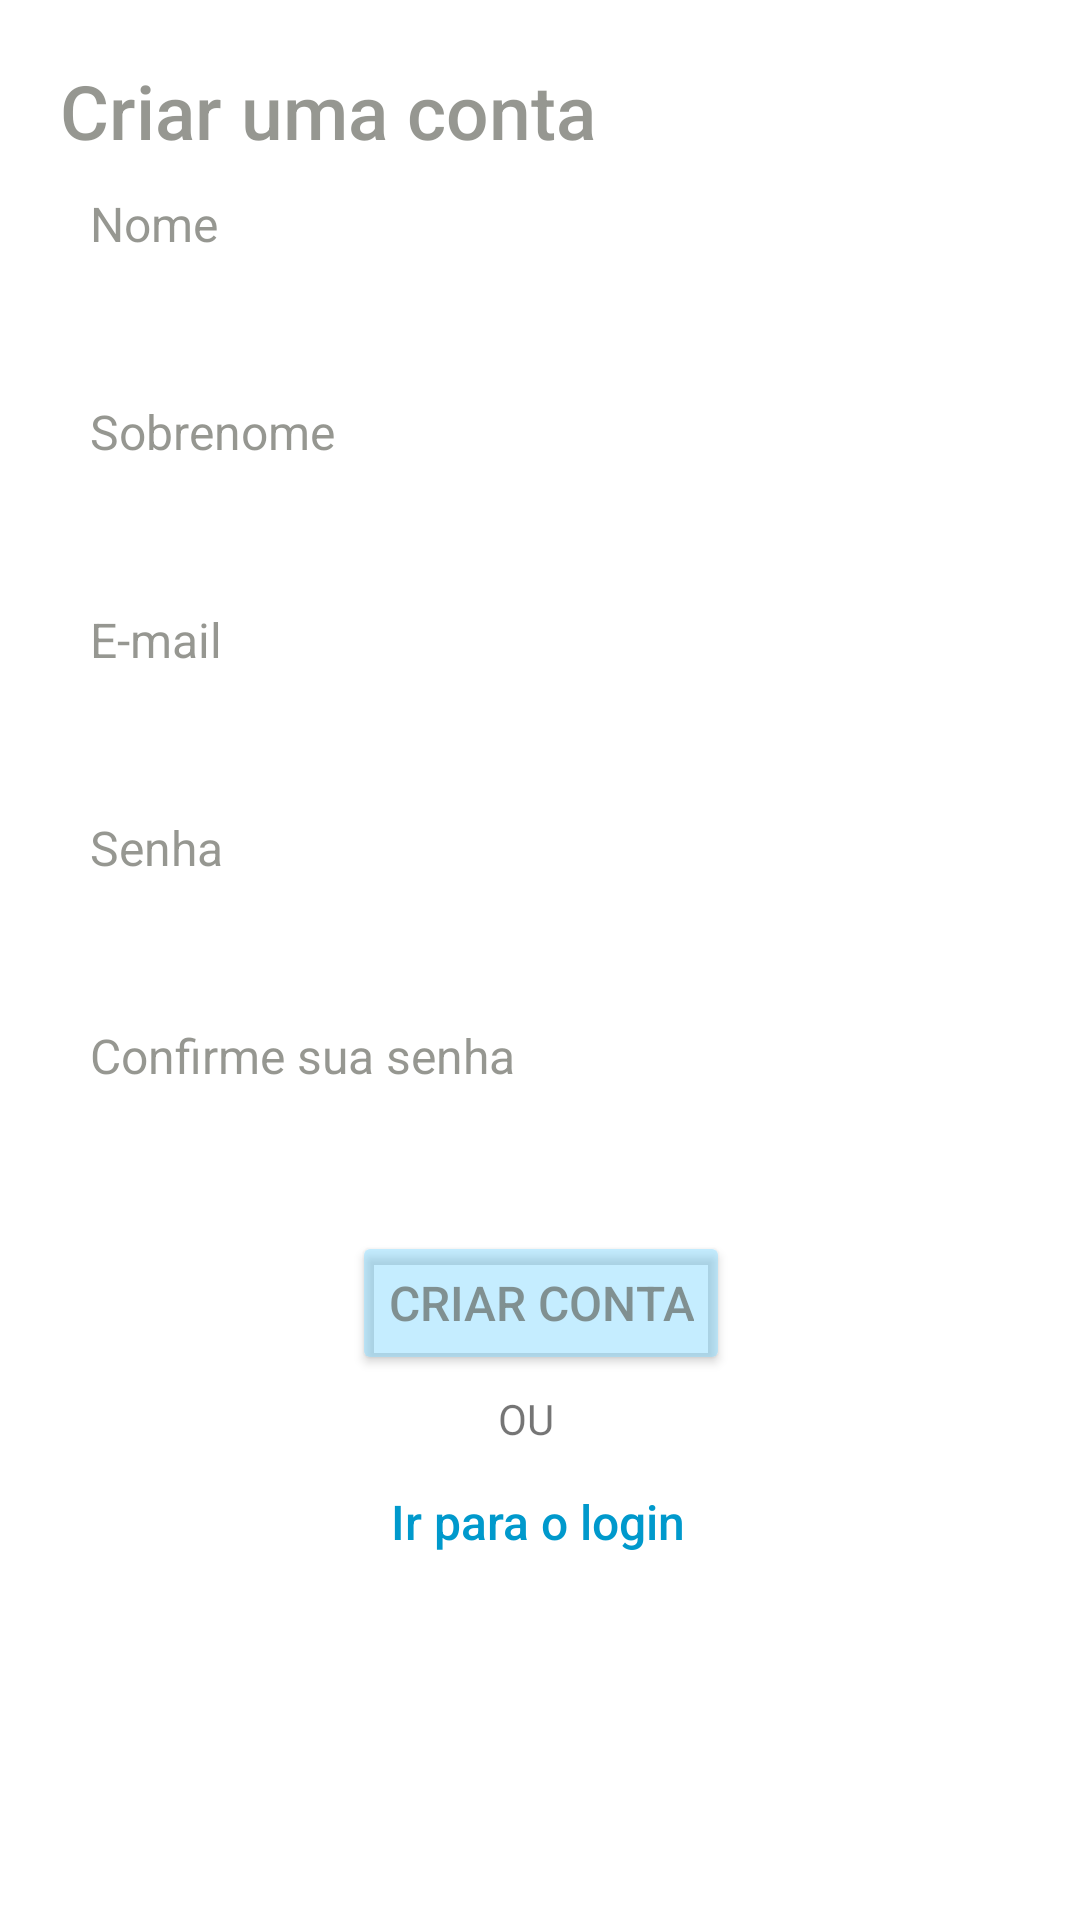

Write the Android layout XML for this screen, with the resource values it uses.
<!-- AndroidManifest.xml: application theme Theme.Env_station_app -->
<!-- res/layout/activity_registration.xml -->
<?xml version="1.0" encoding="utf-8"?>
<androidx.constraintlayout.widget.ConstraintLayout xmlns:android="http://schemas.android.com/apk/res/android"
    xmlns:app="http://schemas.android.com/apk/res-auto"
    xmlns:tools="http://schemas.android.com/tools"
    android:layout_width="match_parent"
    android:layout_height="match_parent"
    android:background="@color/white"
    tools:context=".MainActivity">

    <TextView
        android:id="@+id/tv_title"
        android:layout_width="wrap_content"
        android:layout_height="wrap_content"
        android:layout_marginTop="20dp"
        android:layout_marginStart="20dp"
        android:text="Criar uma conta"
        android:textSize="25dp"
        android:textFontWeight="500"
        android:fontFamily="sans-serif-light"
        android:textColor="@color/dark_gray"
        app:layout_constraintStart_toStartOf="parent"
        app:layout_constraintTop_toTopOf="parent" />

    <TextView
        android:id="@+id/tv_name"
        android:layout_width="0dp"
        android:layout_height="wrap_content"
        android:layout_marginStart="30dp"
        android:layout_marginTop="10dp"
        android:layout_marginEnd="20dp"
        android:textFontWeight="400"
        android:text="Nome"
        android:textSize="16sp"
        android:fontFamily="sans-serif"
        android:textColor="@color/dark_gray"
        app:layout_constraintEnd_toEndOf="parent"
        app:layout_constraintStart_toStartOf="parent"
        app:layout_constraintTop_toBottomOf="@+id/tv_title" />


    <EditText
        android:id="@+id/et_name"
        android:layout_width="0dp"
        android:layout_height="wrap_content"
        android:layout_marginStart="20dp"
        android:layout_marginEnd="20dp"
        android:paddingStart="10dp"
        android:ems="10"
        android:inputType="textPersonName"
        android:text=""
        android:textColor="@color/dark_gray"
        android:textSize="16sp"
        android:padding="8dp"
        android:background="@drawable/rounded_input_background"
        android:backgroundTint="@color/light_gray"
        app:layout_constraintEnd_toEndOf="parent"
        app:layout_constraintHorizontal_bias="0.497"
        app:layout_constraintStart_toStartOf="parent"
        app:layout_constraintTop_toBottomOf="@+id/tv_name" />


    <EditText
        android:id="@+id/et_email"
        android:layout_width="0dp"
        android:layout_height="wrap_content"
        android:layout_marginStart="20dp"
        android:layout_marginEnd="20dp"
        android:ems="10"
        android:inputType="textEmailAddress"
        android:textColor="@color/dark_gray"
        android:textSize="16sp"
        android:padding="8dp"
        android:background="@drawable/rounded_input_background"
        android:backgroundTint="@color/light_gray"
        app:layout_constraintEnd_toEndOf="parent"
        app:layout_constraintHorizontal_bias="0.0"
        app:layout_constraintStart_toStartOf="parent"
        app:layout_constraintTop_toBottomOf="@+id/tv_email" />

    <TextView
        android:id="@+id/tv_email"
        android:layout_width="0dp"
        android:layout_height="wrap_content"
        android:layout_marginStart="30dp"
        android:layout_marginTop="10dp"
        android:layout_marginEnd="20dp"
        android:textFontWeight="400"
        android:text="E-mail"
        android:textSize="16sp"
        android:fontFamily="sans-serif"
        android:textColor="@color/dark_gray"
        app:layout_constraintEnd_toEndOf="parent"
        app:layout_constraintHorizontal_bias="0.0"
        app:layout_constraintStart_toStartOf="parent"
        app:layout_constraintTop_toBottomOf="@+id/et_surname" />

    <EditText
        android:id="@+id/et_password"
        android:layout_width="0dp"
        android:layout_height="wrap_content"
        android:layout_marginStart="20dp"
        android:layout_marginEnd="20dp"
        android:ems="10"
        android:inputType="textPassword"
        android:textColor="@color/dark_gray"
        android:textSize="16sp"
        android:padding="8dp"
        android:background="@drawable/rounded_input_background"
        android:backgroundTint="@color/light_gray"
        app:layout_constraintEnd_toEndOf="parent"
        app:layout_constraintHorizontal_bias="0.0"
        app:layout_constraintStart_toStartOf="parent"
        app:layout_constraintTop_toBottomOf="@+id/tv_password" />

    <TextView
        android:id="@+id/tv_confirm_password"
        android:layout_width="0dp"
        android:layout_height="wrap_content"
        android:layout_marginStart="30dp"
        android:layout_marginTop="10dp"
        android:layout_marginEnd="20dp"
        android:textFontWeight="400"
        android:text="Confirme sua senha"
        android:textSize="16sp"
        android:fontFamily="sans-serif"
        android:textColor="@color/dark_gray"
        app:layout_constraintEnd_toEndOf="parent"
        app:layout_constraintHorizontal_bias="0.0"
        app:layout_constraintStart_toStartOf="parent"
        app:layout_constraintTop_toBottomOf="@+id/et_password" />

    <EditText
        android:id="@+id/et_confirm_password"
        android:layout_width="0dp"
        android:layout_height="wrap_content"
        android:layout_marginStart="20dp"
        android:layout_marginEnd="20dp"
        android:ems="10"
        android:inputType="textPassword"
        android:textColor="@color/dark_gray"
        android:textSize="16sp"
        android:padding="8dp"
        android:background="@drawable/rounded_input_background"
        android:backgroundTint="@color/light_gray"
        app:layout_constraintEnd_toEndOf="parent"
        app:layout_constraintHorizontal_bias="0.0"
        app:layout_constraintStart_toStartOf="parent"
        app:layout_constraintTop_toBottomOf="@+id/tv_confirm_password" />

    <Button
        android:id="@+id/btn_register"
        android:layout_width="wrap_content"
        android:layout_height="wrap_content"
        android:layout_marginTop="10dp"
        android:text="Criar conta"
        android:backgroundTint="@color/blue"
        android:textColor="@color/dark_gray"
        android:textSize="16sp"
        app:layout_constraintEnd_toEndOf="parent"
        app:layout_constraintHorizontal_bias="0.502"
        app:layout_constraintStart_toStartOf="parent"
        app:layout_constraintTop_toBottomOf="@+id/et_confirm_password" />

    <Button
        android:id="@+id/btn_goto_login"
        android:layout_width="wrap_content"
        android:layout_height="wrap_content"
        android:layout_marginTop="1dp"
        android:background="@android:color/transparent"
        android:text="Ir para o login"
        android:textAllCaps="false"
        android:textColor="@android:color/holo_blue_dark"
        android:textSize="16sp"
        app:layout_constraintEnd_toEndOf="parent"
        app:layout_constraintHorizontal_bias="0.498"
        app:layout_constraintStart_toStartOf="parent"
        app:layout_constraintTop_toBottomOf="@+id/textView"/>

    <TextView
        android:id="@+id/tv_surname"
        android:layout_width="0dp"
        android:layout_height="wrap_content"
        android:layout_marginStart="30dp"
        android:layout_marginTop="10dp"
        android:layout_marginEnd="20dp"
        android:textFontWeight="400"
        android:text="Sobrenome"
        android:textSize="16sp"
        android:fontFamily="sans-serif"
        android:textColor="@color/dark_gray"
        app:layout_constraintEnd_toEndOf="parent"
        app:layout_constraintHorizontal_bias="0.498"
        app:layout_constraintStart_toStartOf="parent"
        app:layout_constraintTop_toBottomOf="@+id/et_name" />

    <EditText
        android:id="@+id/et_surname"
        android:layout_width="0dp"
        android:layout_height="wrap_content"
        android:layout_marginStart="20dp"
        android:layout_marginEnd="20dp"
        android:ems="10"
        android:inputType="textPersonName"
        android:textColor="@color/dark_gray"
        android:textSize="16sp"
        android:padding="8dp"
        android:background="@drawable/rounded_input_background"
        android:backgroundTint="@color/light_gray"
        app:layout_constraintEnd_toEndOf="parent"
        app:layout_constraintStart_toStartOf="parent"
        app:layout_constraintTop_toBottomOf="@+id/tv_surname" />

    <TextView
        android:id="@+id/tv_password"
        android:layout_width="0dp"
        android:layout_height="wrap_content"
        android:layout_marginStart="30dp"
        android:layout_marginTop="10dp"
        android:layout_marginEnd="20dp"
        android:textFontWeight="400"
        android:text="Senha"
        android:textSize="16sp"
        android:fontFamily="sans-serif"
        android:textColor="@color/dark_gray"
        app:layout_constraintEnd_toEndOf="parent"
        app:layout_constraintHorizontal_bias="0.0"
        app:layout_constraintStart_toStartOf="parent"
        app:layout_constraintTop_toBottomOf="@+id/et_email" />

    <TextView
        android:id="@+id/textView"
        android:layout_width="wrap_content"
        android:layout_height="wrap_content"
        android:layout_marginTop="5dp"
        android:text="OU"
        app:layout_constraintBottom_toTopOf="@+id/btn_goto_login"
        app:layout_constraintEnd_toEndOf="parent"
        app:layout_constraintHorizontal_bias="0.486"
        app:layout_constraintStart_toStartOf="parent"
        app:layout_constraintTop_toBottomOf="@+id/btn_register"
        app:layout_constraintVertical_bias="0.023" />


</androidx.constraintlayout.widget.ConstraintLayout>
<!-- resources referenced by this layout -->
<resources>
  <color name="blue">#707BD6FF</color>
  <color name="dark_gray">#9E55574E</color>
  <color name="light_gray">#A8E1E2DD</color>
  <color name="white">#FFFFFFFF</color>
  <style name="Theme.Env_station_app" parent="Theme.MaterialComponents.DayNight.DarkActionBar">
          
          <item name="colorPrimary">@color/purple_500</item>
          <item name="colorPrimaryVariant">@color/purple_700</item>
          <item name="colorOnPrimary">@color/white</item>
          
          <item name="colorSecondary">@color/teal_200</item>
          <item name="colorSecondaryVariant">@color/teal_700</item>
          <item name="colorOnSecondary">@color/black</item>
          
          <item name="android:statusBarColor">?attr/colorPrimaryVariant</item>
          
      </style>
  <color name="purple_500">#FF6200EE</color>
  <color name="purple_700">#FF3700B3</color>
  <color name="teal_200">#FF03DAC5</color>
  <color name="teal_700">#FF018786</color>
  <color name="black">#FF000000</color>
</resources>
